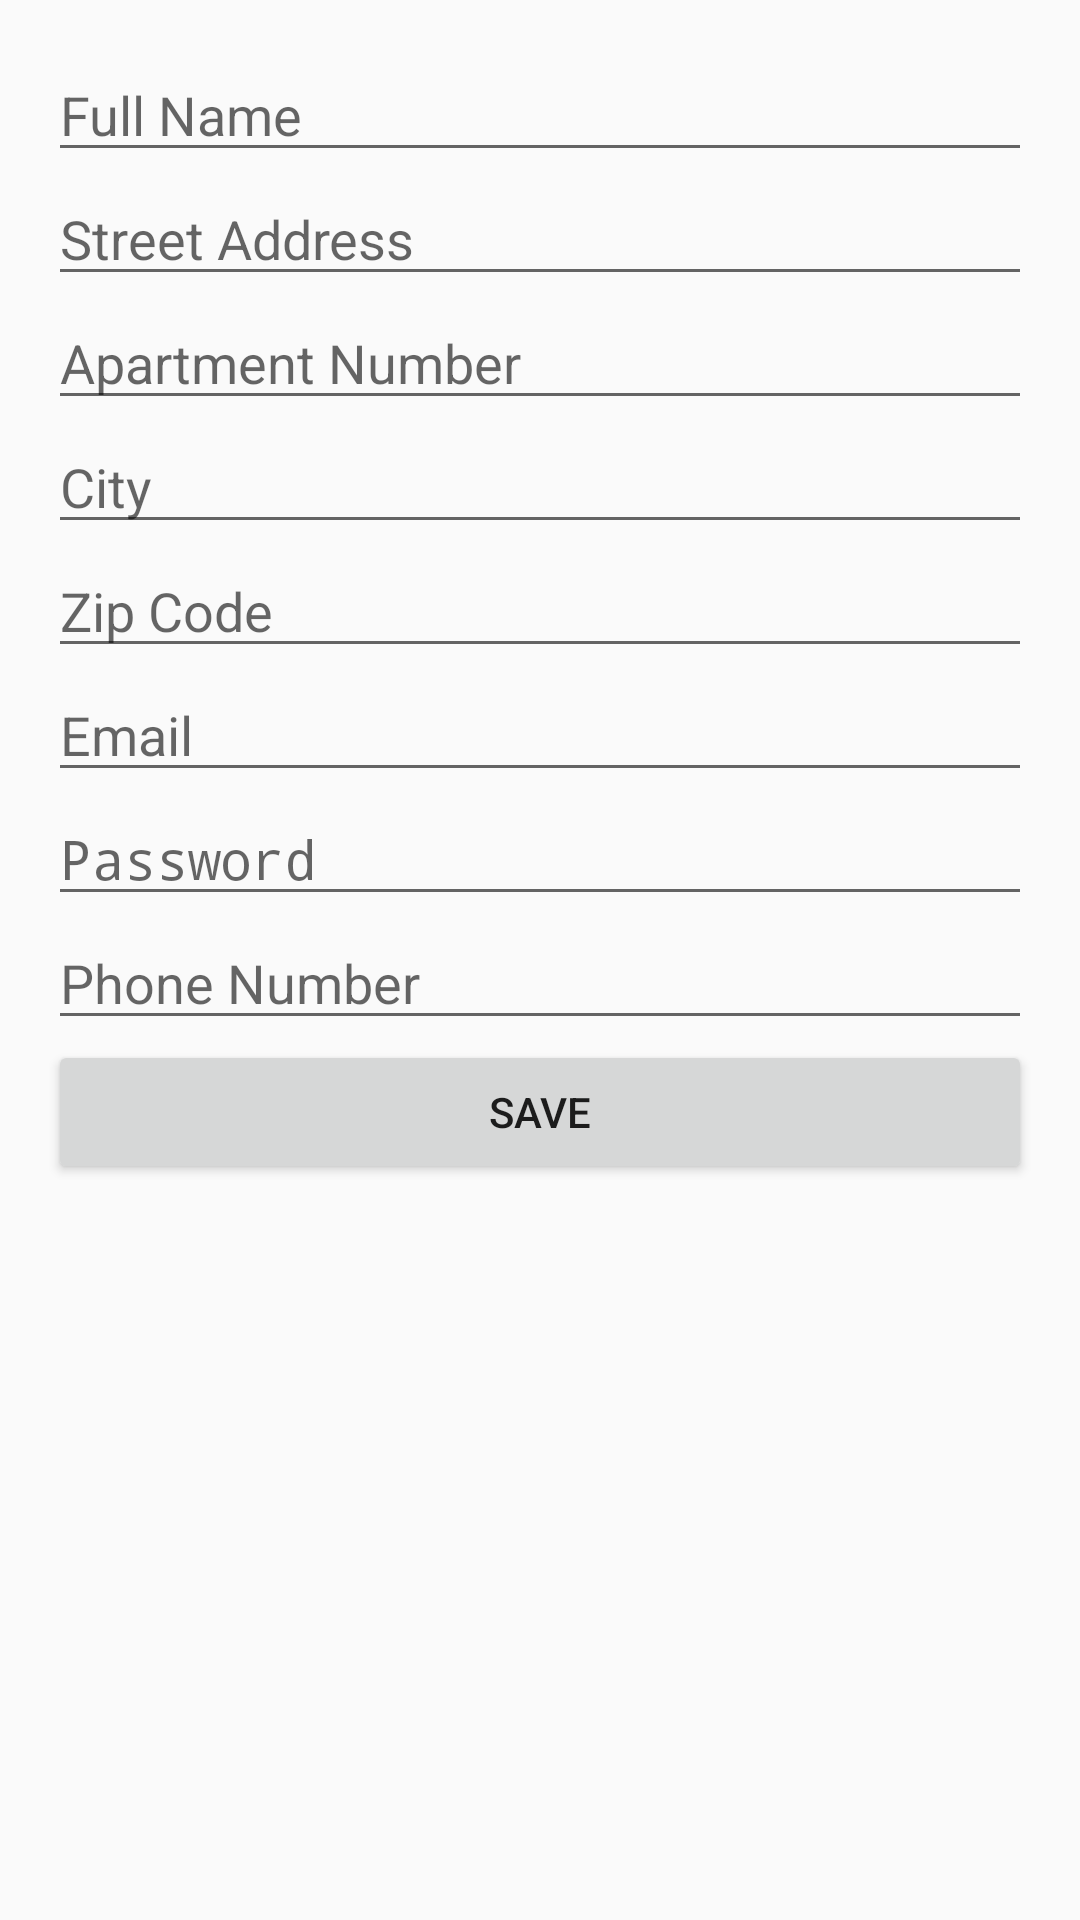

Here is an Android app screen rendered from its layout file. Give the layout XML and the strings, colors and styles it references.
<!-- AndroidManifest.xml: application theme AppTheme -->
<!-- res/layout/activity_edit_user.xml -->
<?xml version="1.0" encoding="utf-8"?>
<LinearLayout xmlns:android="http://schemas.android.com/apk/res/android"
    android:layout_width="match_parent"
    android:layout_height="match_parent"
    android:orientation="vertical"
    android:padding="16dp">

    <EditText
        android:id="@+id/etName"
        android:layout_width="match_parent"
        android:layout_height="wrap_content"
        android:hint="Full Name"
        android:inputType="textPersonName" />

    <EditText
        android:id="@+id/etStreetAddress"
        android:layout_width="match_parent"
        android:layout_height="wrap_content"
        android:hint="Street Address"
        android:inputType="text" />

    <EditText
        android:id="@+id/etAptNumber"
        android:layout_width="match_parent"
        android:layout_height="wrap_content"
        android:hint="Apartment Number"
        android:inputType="text" />

    <EditText
        android:id="@+id/etCity"
        android:layout_width="match_parent"
        android:layout_height="wrap_content"
        android:hint="City"
        android:inputType="text" />

    <EditText
        android:id="@+id/etZipCode"
        android:layout_width="match_parent"
        android:layout_height="wrap_content"
        android:hint="Zip Code"
        android:inputType="number" />

    <EditText
        android:id="@+id/etEmail"
        android:layout_width="match_parent"
        android:layout_height="wrap_content"
        android:hint="Email"
        android:inputType="textEmailAddress" />

    <EditText
        android:id="@+id/etPassword"
        android:layout_width="match_parent"
        android:layout_height="wrap_content"
        android:hint="Password"
        android:inputType="textPassword" />

    <EditText
        android:id="@+id/etPhoneNumber"
        android:layout_width="match_parent"
        android:layout_height="wrap_content"
        android:hint="Phone Number"
        android:inputType="phone" />

    <Button
        android:id="@+id/btnSave"
        android:layout_width="match_parent"
        android:layout_height="wrap_content"
        android:text="Save" />

    <Button
        android:id="@+id/btnDelete"
        android:layout_width="match_parent"
        android:layout_height="wrap_content"
        android:text="Delete"
        android:visibility="gone" />

</LinearLayout>
<!-- resources referenced by this layout -->
<resources>
  <style name="AppTheme" parent="Theme.AppCompat.DayNight.NoActionBar">
          <item name="colorPrimary">@color/colorDivider</item>
          <item name="colorPrimaryDark">@color/colorDivider</item>
          <item name="colorAccent">@color/colorDivider</item>
      </style>
</resources>
